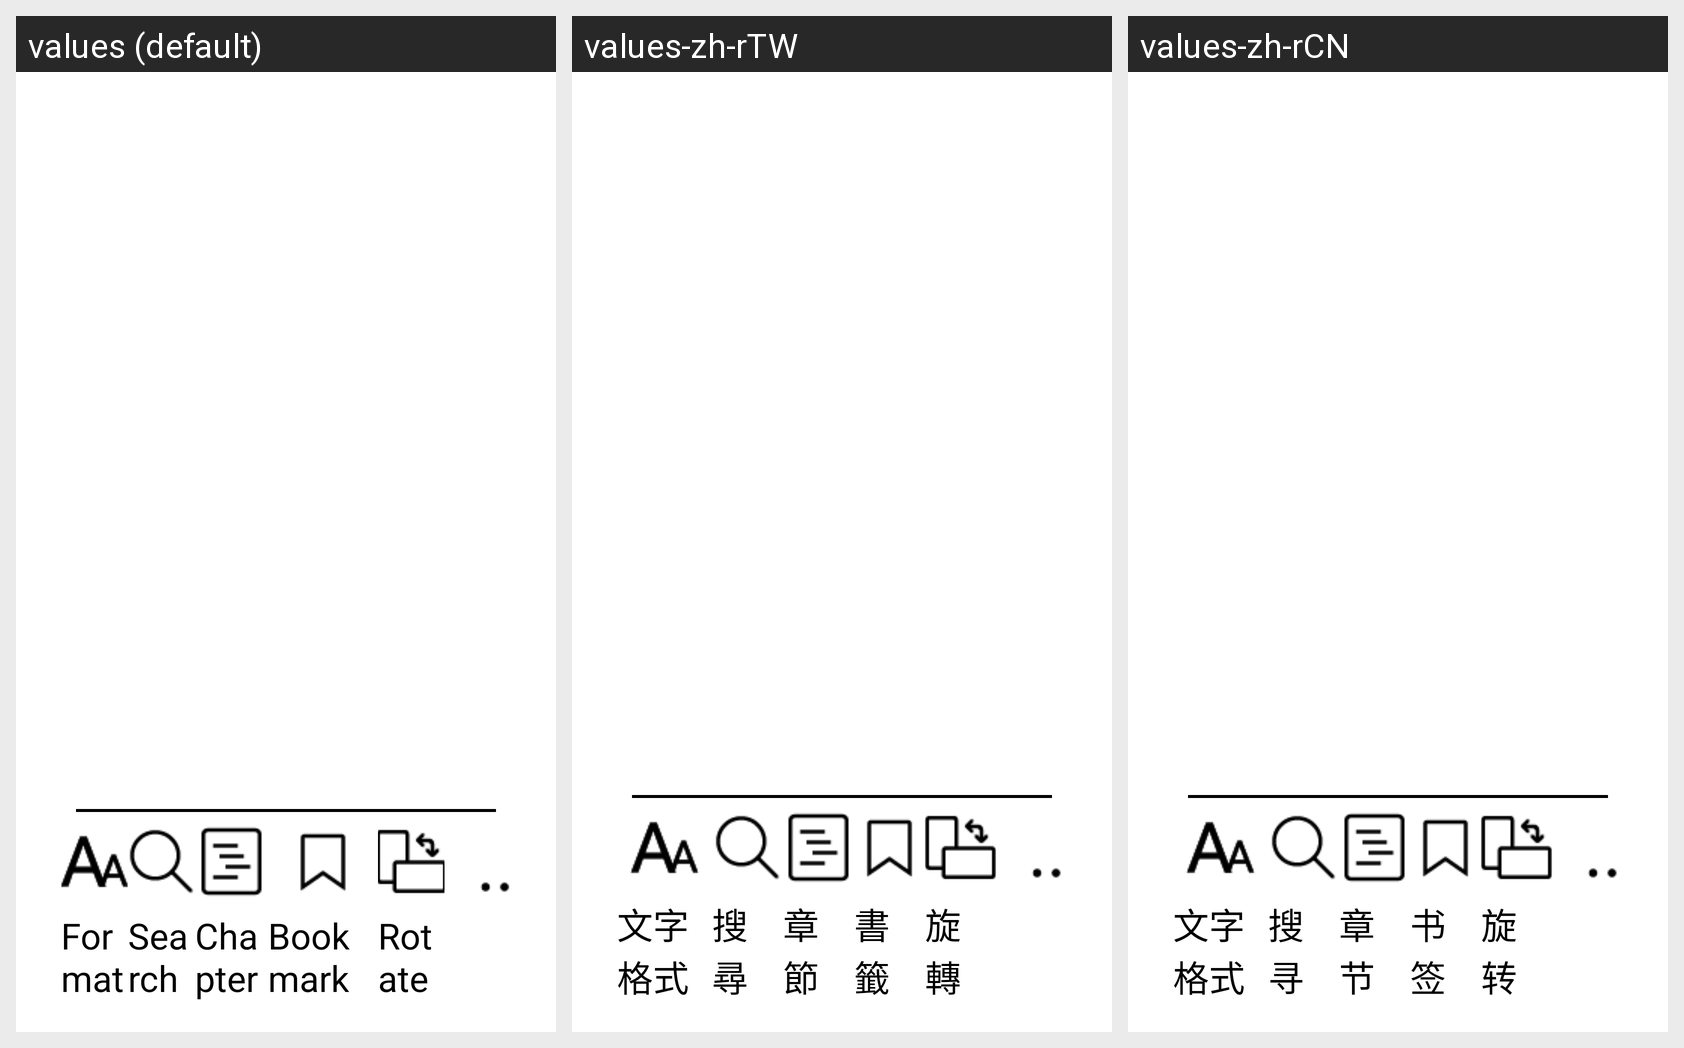

Locale-by-locale string values for the Android screen shown in this grid:
Android screen res/layout/popup_menu_footer.xml rendered under 3 locales, left to right: values (default), values-zh-rTW, values-zh-rCN. Device: Nexus 5 (rendered at 1080×1920; each locale shown at half size, 540×960, under a caption strip naming it); theme AppTheme.
Strings drawn on this screen, with the default value and each locale's value (text and hints the layout hard-codes, and strings that could not be matched under every locale, appear in the picture but are not listed):

item_reader_format
  values: Format
  values-zh-rTW: 文字格式
  values-zh-rCN: 文字格式

item_reader_search
  values: Search
  values-zh-rTW: 搜尋
  values-zh-rCN: 搜寻

item_reader_section
  values: Chapter
  values-zh-rTW: 章節
  values-zh-rCN: 章节

item_reader_bookmark
  values: Bookmark
  values-zh-rTW: 書籤
  values-zh-rCN: 书签

item_reader_rotate
  values: Rotate
  values-zh-rTW: 旋轉
  values-zh-rCN: 旋转
